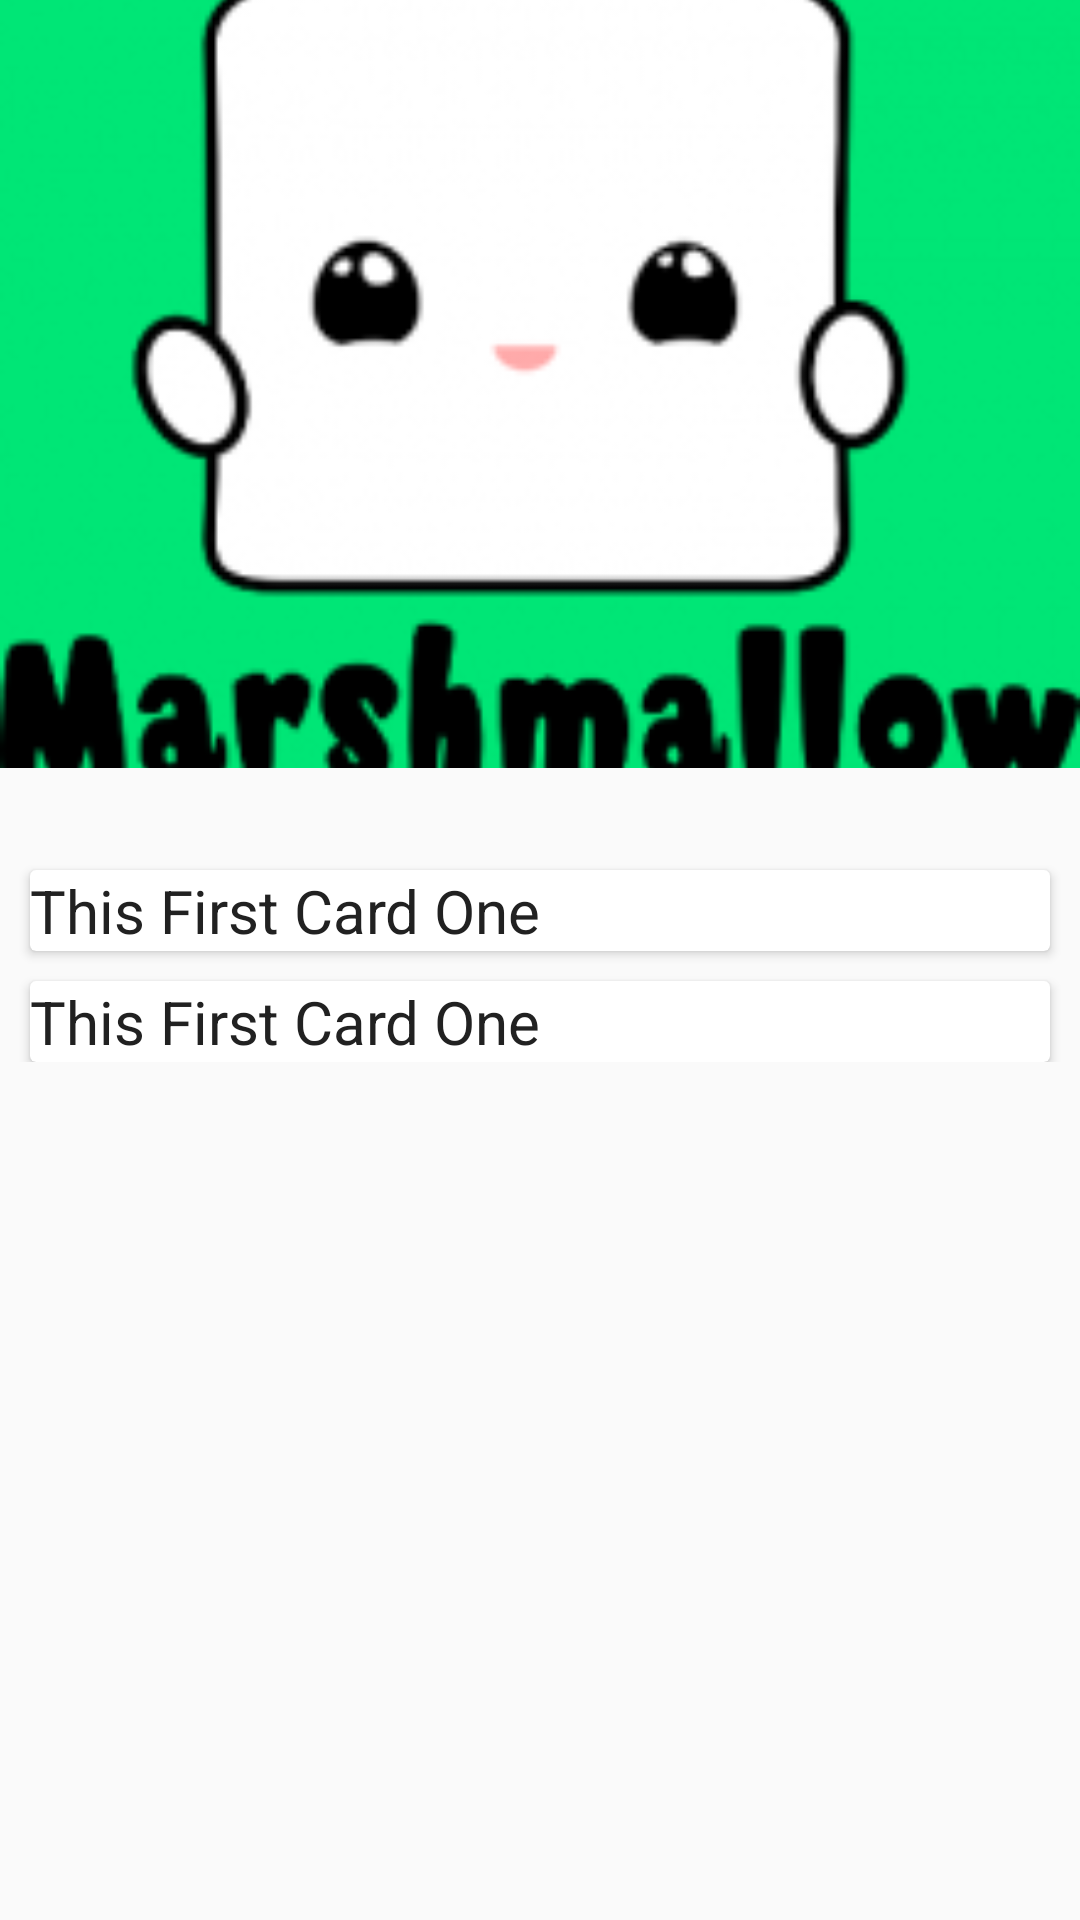

Write the Android layout XML for this screen, with the resource values it uses.
<!-- AndroidManifest.xml: activity theme MadingTheme -->
<!-- res/layout/activity_detail_mading.xml -->
<?xml version="1.0" encoding="utf-8"?>
<android.support.design.widget.CoordinatorLayout xmlns:android="http://schemas.android.com/apk/res/android"
    xmlns:tools="http://schemas.android.com/tools"
    xmlns:app="http://schemas.android.com/apk/res-auto"
    android:id="@+id/activity_detail_mading"
    android:layout_width="match_parent"
    android:layout_height="match_parent"
    android:fitsSystemWindows="true"
    tools:context="developerkampus.examplefrag.activity.DetailMadingActivity">
    <android.support.design.widget.AppBarLayout
        android:layout_width="match_parent"
        android:layout_height="256dp"
        android:fitsSystemWindows="true"
        >
        <android.support.design.widget.CollapsingToolbarLayout
            android:layout_width="match_parent"
            android:layout_height="match_parent"
            android:fitsSystemWindows="true"
            android:id="@+id/collapse_toolbar"
            app:layout_scrollFlags="scroll|exitUntilCollapsed"
            app:contentScrim="@color/colorPrimary">
            <ImageView
                android:id="@+id/bg_header"
                android:layout_width="match_parent"
                android:layout_height="match_parent"
                android:scaleType="centerCrop"
                android:fitsSystemWindows="true"
                app:layout_collapseMode="pin"
                android:src="@drawable/mars"/>
            <android.support.v7.widget.Toolbar
                android:id="@+id/toolbar"
                android:layout_width="match_parent"
                android:layout_height="?attr/actionBarSize"
                app:layout_collapseMode="parallax">

            </android.support.v7.widget.Toolbar>
        </android.support.design.widget.CollapsingToolbarLayout>
    </android.support.design.widget.AppBarLayout>
    <android.support.v4.widget.NestedScrollView
        android:layout_width="match_parent"
        android:layout_height="match_parent"
        android:layout_gravity="fill_vertical"
        app:layout_behavior="@string/appbar_scrolling_view_behavior">
<LinearLayout
    android:layout_width="match_parent"
    android:layout_height="match_parent"
    android:orientation="vertical"
    android:paddingTop="24dp">
<android.support.v7.widget.CardView
    android:layout_width="match_parent"
    android:layout_height="wrap_content"
    android:layout_marginLeft="10dp"
    android:layout_marginRight="10dp"
    android:layout_marginTop="10dp">
    <LinearLayout
        android:layout_width="match_parent"
        android:layout_height="wrap_content"
        android:orientation="vertical">
        <TextView
            android:layout_width="match_parent"
            android:layout_height="wrap_content"
            android:textColor="@color/white"
            android:textSize="20sp"
            android:text="@string/card_one"/>
    </LinearLayout>

</android.support.v7.widget.CardView>

    <android.support.v7.widget.CardView
        android:layout_width="match_parent"
        android:layout_height="wrap_content"
        android:layout_marginLeft="10dp"
        android:layout_marginRight="10dp"
        android:layout_marginTop="10dp">
        <LinearLayout
            android:layout_width="match_parent"
            android:layout_height="wrap_content"
            android:orientation="vertical">
            <TextView
                android:layout_width="match_parent"
                android:layout_height="wrap_content"
                android:textColor="@color/white"
                android:textSize="20sp"
                android:text="@string/card_one"/>
        </LinearLayout>

    </android.support.v7.widget.CardView>
</LinearLayout>
    </android.support.v4.widget.NestedScrollView>


</android.support.design.widget.CoordinatorLayout>
<!-- resources referenced by this layout -->
<resources>
  <color name="colorPrimary">#00E676</color>
  <color name="white">#212121</color>
  <!-- drawable mars: png bitmap (drawable, 14732 bytes) -->
  <string name="card_one">This First Card One</string>
  <style name="MadingTheme" parent="Theme.AppCompat.Light.NoActionBar">
          <item name="colorPrimary">@color/colorPrimary</item>
          <item name="colorPrimaryDark">@color/colorPrimaryDark</item>
          <item name="colorAccent">@color/colorAccent</item>
      </style>
  <color name="colorPrimaryDark">#00E676</color>
  <color name="colorAccent">#FF4081</color>
</resources>
